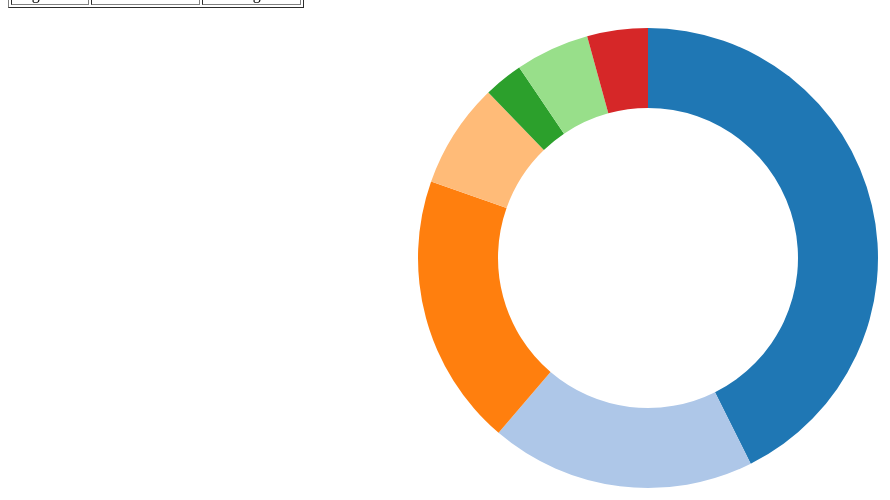
D3 v3 page, settled after 480 driven frames (8 s of simulated time); the page loaded 1 data file(s).



var width = 960,
    height = 500,
    radius = Math.min(width, height) / 2;

var color = d3.scale.category20();

var pie = d3.layout.pie()
    .value(function(d) { return d.uitgaand; })
    .sort(null);

	var tooltip = d3.select("body")
			.append("div")
			  .attr("class", "tooltip")
			  .style("opacity", 0);
	
var arc = d3.svg.arc()
    .innerRadius(radius - 100)
    .outerRadius(radius - 20);

var svg = d3.select("body").append("svg")
    .attr("width", width)
    .attr("height", height)
  .append("g")
    .attr("transform", "translate(" + width /1.5+ "," + height / 2 + ")");

d3.csv("aantallen.csv", type, function(error, data) {
  var path = svg.datum(data).selectAll("path")
      .data(pie)
    .enter().append("path")
      .attr("fill", function(d, i) { return color(i); })
      .attr("d", arc)
	  

  d3.selectAll("input")
      .on("change", change);

  var timeout = setTimeout(function() {
    d3.select("input[value=\"inkomend\"]").property("checked", true).each(change);
  }, 2000);

  function change() {
    var value = this.value;
    clearTimeout(timeout);
    pie.value(function(d) { return d[value]; });
    path = path.data(pie);
    path.attr("d", arc)
	.on("mouseover", function(d) {
							//console.log(d);
							tooltip.transition()
								   .duration(200)
								   .style("opacity", .9);
							tooltip.html(d)  
								   .style("left", (d3.event.pageX + 15) + "px")
								   .style("top", (d3.event.pageY - 50) + "px");
					  }).on("mouseout",function(d) {
							tooltip.transition()
								   .duration(200)
								   .style("opacity", 0);
								   });
  }
});

function type(d) {
  d.uitgaand = +d.uitgaand;
  d.inkomend = +d.inkomend;
  return d;
}



### data: aantallen.csv
inkomend, uitgaand
3191000, 2270000
1394000, 2080000
1433000, 1680000
553000, 1200000
206000, 940000
389000, 790000
319000, 770000